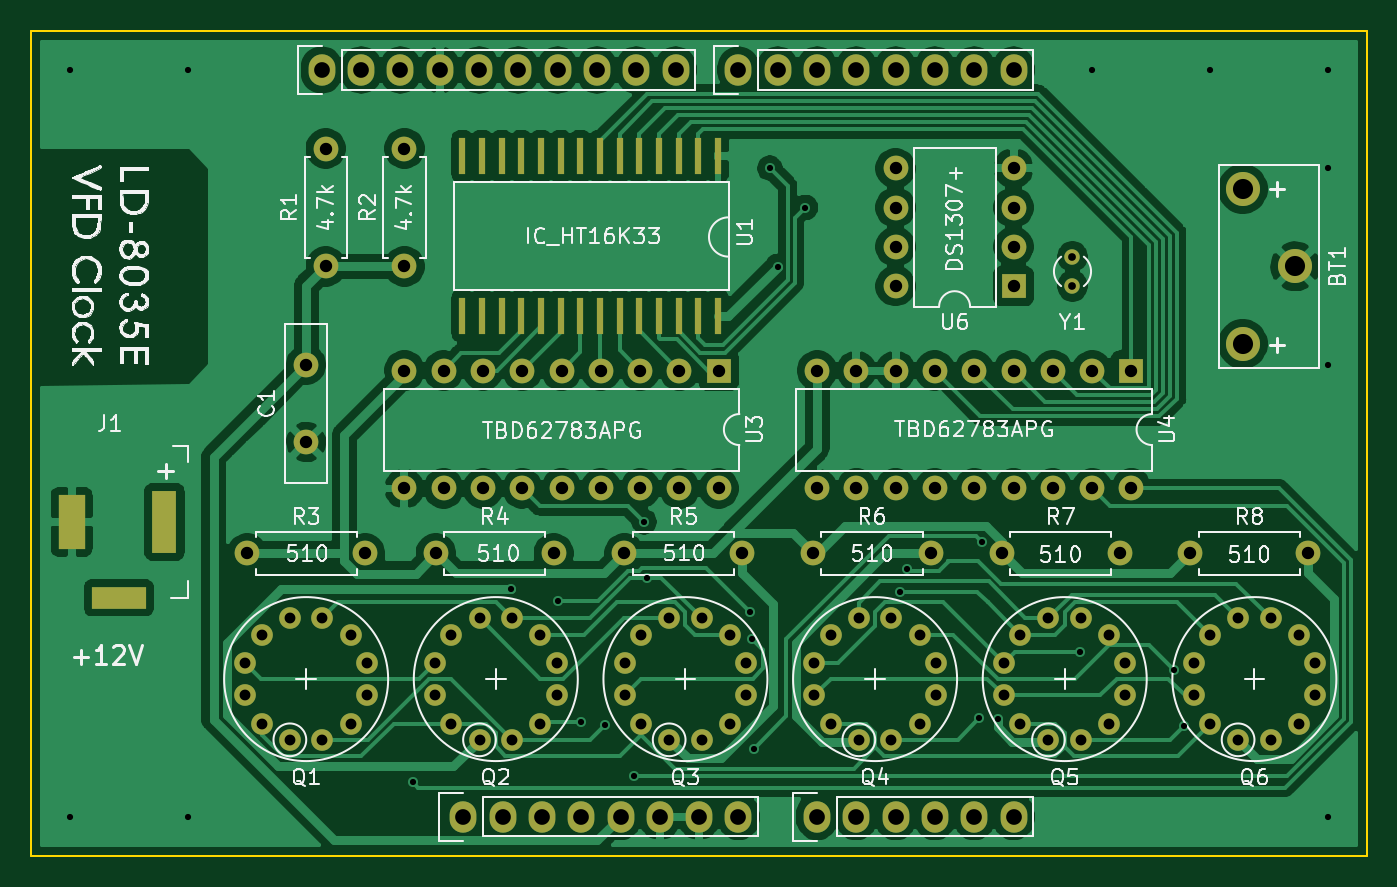
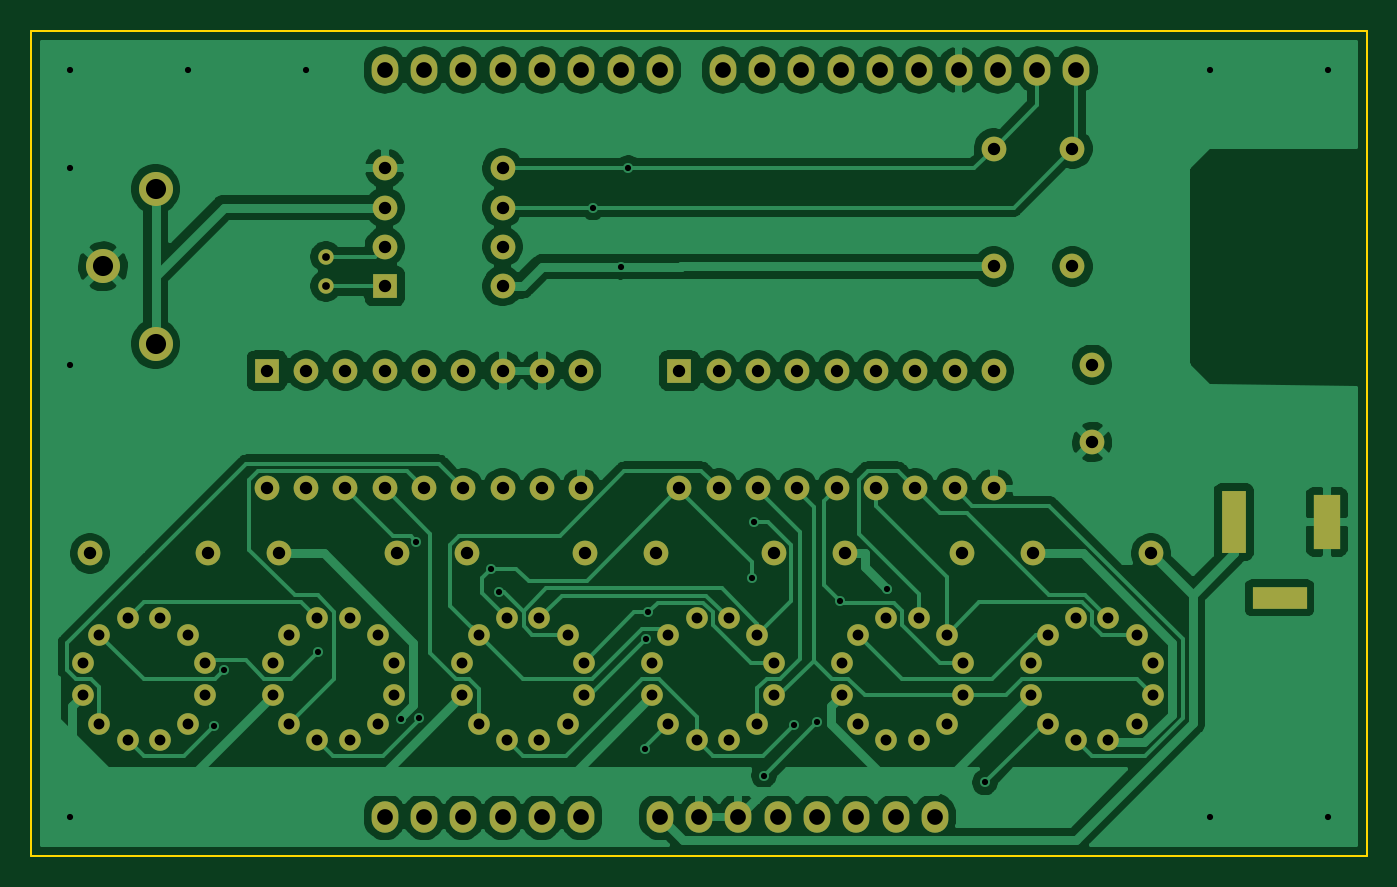
Circuit board: 10 layer files. Board 86.4 x 53.3 mm.
- bottom_copper: VFDClock-B_Cu.gbl (135871 bytes)
- bottom_mask: VFDClock-B_Mask.gbs (5368 bytes)
- paste: VFDClock-B_Paste.gbp (495 bytes)
- bottom_silk: VFDClock-B_SilkS.gbo (496 bytes)
- outline: VFDClock-Edge_Cuts.gm1 (837 bytes)
- top_copper: VFDClock-F_Cu.gtl (151107 bytes)
- top_mask: VFDClock-F_Mask.gts (6101 bytes)
- paste: VFDClock-F_Paste.gtp (1228 bytes)
- top_silk: VFDClock-F_SilkS.gto (82621 bytes)
- drill: VFDClock.drl (4052 bytes)

=== bottom_copper: VFDClock-B_Cu.gbl (135871 bytes, source omitted) ===
=== bottom_mask: VFDClock-B_Mask.gbs ===
G04 #@! TF.GenerationSoftware,KiCad,Pcbnew,(5.1.6)-1*
G04 #@! TF.CreationDate,2020-07-30T22:19:11+09:00*
G04 #@! TF.ProjectId,VFDClock,56464443-6c6f-4636-9b2e-6b696361645f,rev?*
G04 #@! TF.SameCoordinates,Original*
G04 #@! TF.FileFunction,Soldermask,Bot*
G04 #@! TF.FilePolarity,Negative*
%FSLAX46Y46*%
G04 Gerber Fmt 4.6, Leading zero omitted, Abs format (unit mm)*
G04 Created by KiCad (PCBNEW (5.1.6)-1) date 2020-07-30 22:19:11*
%MOMM*%
%LPD*%
G01*
G04 APERTURE LIST*
%ADD10C,1.400000*%
%ADD11C,1.000000*%
%ADD12C,2.200000*%
%ADD13O,1.600000X1.600000*%
%ADD14R,1.600000X1.600000*%
%ADD15C,1.600000*%
%ADD16R,3.500000X1.400000*%
%ADD17R,1.600000X4.000000*%
%ADD18R,1.700000X3.500000*%
%ADD19O,1.727200X2.032000*%
G04 APERTURE END LIST*
D10*
X174932318Y-117808682D03*
X173880478Y-115986841D03*
X173880477Y-113883159D03*
X174932318Y-112061318D03*
X176754159Y-111009478D03*
X178857841Y-111009477D03*
X180679682Y-112061318D03*
X181731522Y-113883159D03*
X181731523Y-115986841D03*
X180679682Y-117808682D03*
X178857841Y-118860522D03*
X176754159Y-118860523D03*
D11*
X178308000Y-87635000D03*
X178308000Y-89535000D03*
D12*
X189308000Y-83265000D03*
X189308000Y-93265000D03*
X192708000Y-88265000D03*
D13*
X166878000Y-89535000D03*
X174498000Y-81915000D03*
X166878000Y-86995000D03*
X174498000Y-84455000D03*
X166878000Y-84455000D03*
X174498000Y-86995000D03*
X166878000Y-81915000D03*
D14*
X174498000Y-89535000D03*
D13*
X193548000Y-106807000D03*
D15*
X185928000Y-106807000D03*
D13*
X181356000Y-106807000D03*
D15*
X173736000Y-106807000D03*
D13*
X169164000Y-106807000D03*
D15*
X161544000Y-106807000D03*
D13*
X156972000Y-106807000D03*
D15*
X149352000Y-106807000D03*
D13*
X144780000Y-106807000D03*
D15*
X137160000Y-106807000D03*
D13*
X132588000Y-106807000D03*
D15*
X124968000Y-106807000D03*
D13*
X135128000Y-80645000D03*
D15*
X135128000Y-88265000D03*
D13*
X130048000Y-80645000D03*
D15*
X130048000Y-88265000D03*
D13*
X182118000Y-102616000D03*
X161798000Y-94996000D03*
X179578000Y-102616000D03*
X164338000Y-94996000D03*
X177038000Y-102616000D03*
X166878000Y-94996000D03*
X174498000Y-102616000D03*
X169418000Y-94996000D03*
X171958000Y-102616000D03*
X171958000Y-94996000D03*
X169418000Y-102616000D03*
X174498000Y-94996000D03*
X166878000Y-102616000D03*
X177038000Y-94996000D03*
X164338000Y-102616000D03*
X179578000Y-94996000D03*
X161798000Y-102616000D03*
D14*
X182118000Y-94996000D03*
D13*
X155448000Y-102616000D03*
X135128000Y-94996000D03*
X152908000Y-102616000D03*
X137668000Y-94996000D03*
X150368000Y-102616000D03*
X140208000Y-94996000D03*
X147828000Y-102616000D03*
X142748000Y-94996000D03*
X145288000Y-102616000D03*
X145288000Y-94996000D03*
X142748000Y-102616000D03*
X147828000Y-94996000D03*
X140208000Y-102616000D03*
X150368000Y-94996000D03*
X137668000Y-102616000D03*
X152908000Y-94996000D03*
X135128000Y-102616000D03*
D14*
X155448000Y-94996000D03*
D16*
X116668000Y-109675000D03*
D17*
X119618000Y-104775000D03*
D18*
X113618000Y-104775000D03*
D10*
X187189318Y-117808682D03*
X186137478Y-115986841D03*
X186137477Y-113883159D03*
X187189318Y-112061318D03*
X189011159Y-111009478D03*
X191114841Y-111009477D03*
X192936682Y-112061318D03*
X193988522Y-113883159D03*
X193988523Y-115986841D03*
X192936682Y-117808682D03*
X191114841Y-118860522D03*
X189011159Y-118860523D03*
X162675318Y-117808682D03*
X161623478Y-115986841D03*
X161623477Y-113883159D03*
X162675318Y-112061318D03*
X164497159Y-111009478D03*
X166600841Y-111009477D03*
X168422682Y-112061318D03*
X169474522Y-113883159D03*
X169474523Y-115986841D03*
X168422682Y-117808682D03*
X166600841Y-118860522D03*
X164497159Y-118860523D03*
X150418318Y-117808682D03*
X149366478Y-115986841D03*
X149366477Y-113883159D03*
X150418318Y-112061318D03*
X152240159Y-111009478D03*
X154343841Y-111009477D03*
X156165682Y-112061318D03*
X157217522Y-113883159D03*
X157217523Y-115986841D03*
X156165682Y-117808682D03*
X154343841Y-118860522D03*
X152240159Y-118860523D03*
X138161318Y-117808682D03*
X137109478Y-115986841D03*
X137109477Y-113883159D03*
X138161318Y-112061318D03*
X139983159Y-111009478D03*
X142086841Y-111009477D03*
X143908682Y-112061318D03*
X144960522Y-113883159D03*
X144960523Y-115986841D03*
X143908682Y-117808682D03*
X142086841Y-118860522D03*
X139983159Y-118860523D03*
X125904318Y-117808682D03*
X124852478Y-115986841D03*
X124852477Y-113883159D03*
X125904318Y-112061318D03*
X127726159Y-111009478D03*
X129829841Y-111009477D03*
X131651682Y-112061318D03*
X132703522Y-113883159D03*
X132703523Y-115986841D03*
X131651682Y-117808682D03*
X129829841Y-118860522D03*
X127726159Y-118860523D03*
D15*
X128778000Y-99615000D03*
X128778000Y-94615000D03*
D19*
X156718000Y-123825000D03*
X154178000Y-123825000D03*
X151638000Y-123825000D03*
X149098000Y-123825000D03*
X146558000Y-123825000D03*
X144018000Y-123825000D03*
X141478000Y-123825000D03*
X138938000Y-123825000D03*
X174498000Y-123825000D03*
X171958000Y-123825000D03*
X169418000Y-123825000D03*
X166878000Y-123825000D03*
X164338000Y-123825000D03*
X161798000Y-123825000D03*
X152654000Y-75565000D03*
X150114000Y-75565000D03*
X147574000Y-75565000D03*
X145034000Y-75565000D03*
X142494000Y-75565000D03*
X139954000Y-75565000D03*
X137414000Y-75565000D03*
X134874000Y-75565000D03*
X132334000Y-75565000D03*
X129794000Y-75565000D03*
X174498000Y-75565000D03*
X171958000Y-75565000D03*
X169418000Y-75565000D03*
X166878000Y-75565000D03*
X164338000Y-75565000D03*
X161798000Y-75565000D03*
X159258000Y-75565000D03*
X156718000Y-75565000D03*
M02*

=== paste: VFDClock-B_Paste.gbp ===
G04 #@! TF.GenerationSoftware,KiCad,Pcbnew,(5.1.6)-1*
G04 #@! TF.CreationDate,2020-07-30T22:19:11+09:00*
G04 #@! TF.ProjectId,VFDClock,56464443-6c6f-4636-9b2e-6b696361645f,rev?*
G04 #@! TF.SameCoordinates,Original*
G04 #@! TF.FileFunction,Paste,Bot*
G04 #@! TF.FilePolarity,Positive*
%FSLAX46Y46*%
G04 Gerber Fmt 4.6, Leading zero omitted, Abs format (unit mm)*
G04 Created by KiCad (PCBNEW (5.1.6)-1) date 2020-07-30 22:19:11*
%MOMM*%
%LPD*%
G01*
G04 APERTURE LIST*
G04 APERTURE END LIST*
M02*

=== bottom_silk: VFDClock-B_SilkS.gbo ===
G04 #@! TF.GenerationSoftware,KiCad,Pcbnew,(5.1.6)-1*
G04 #@! TF.CreationDate,2020-07-30T22:19:11+09:00*
G04 #@! TF.ProjectId,VFDClock,56464443-6c6f-4636-9b2e-6b696361645f,rev?*
G04 #@! TF.SameCoordinates,Original*
G04 #@! TF.FileFunction,Legend,Bot*
G04 #@! TF.FilePolarity,Positive*
%FSLAX46Y46*%
G04 Gerber Fmt 4.6, Leading zero omitted, Abs format (unit mm)*
G04 Created by KiCad (PCBNEW (5.1.6)-1) date 2020-07-30 22:19:11*
%MOMM*%
%LPD*%
G01*
G04 APERTURE LIST*
G04 APERTURE END LIST*
M02*

=== outline: VFDClock-Edge_Cuts.gm1 ===
G04 #@! TF.GenerationSoftware,KiCad,Pcbnew,(5.1.6)-1*
G04 #@! TF.CreationDate,2020-07-30T22:19:11+09:00*
G04 #@! TF.ProjectId,VFDClock,56464443-6c6f-4636-9b2e-6b696361645f,rev?*
G04 #@! TF.SameCoordinates,Original*
G04 #@! TF.FileFunction,Profile,NP*
%FSLAX46Y46*%
G04 Gerber Fmt 4.6, Leading zero omitted, Abs format (unit mm)*
G04 Created by KiCad (PCBNEW (5.1.6)-1) date 2020-07-30 22:19:11*
%MOMM*%
%LPD*%
G01*
G04 APERTURE LIST*
G04 #@! TA.AperFunction,Profile*
%ADD10C,0.150000*%
G04 #@! TD*
G04 APERTURE END LIST*
D10*
X197358000Y-73025000D02*
X175514000Y-73025000D01*
X197358000Y-126365000D02*
X197358000Y-73025000D01*
X177038000Y-126365000D02*
X197358000Y-126365000D01*
X110998000Y-126365000D02*
X177038000Y-126365000D01*
X110998000Y-73025000D02*
X110998000Y-126365000D01*
X175514000Y-73025000D02*
X110998000Y-73025000D01*
M02*

=== top_copper: VFDClock-F_Cu.gtl (151107 bytes, source omitted) ===
=== top_mask: VFDClock-F_Mask.gts ===
G04 #@! TF.GenerationSoftware,KiCad,Pcbnew,(5.1.6)-1*
G04 #@! TF.CreationDate,2020-07-30T22:19:11+09:00*
G04 #@! TF.ProjectId,VFDClock,56464443-6c6f-4636-9b2e-6b696361645f,rev?*
G04 #@! TF.SameCoordinates,Original*
G04 #@! TF.FileFunction,Soldermask,Top*
G04 #@! TF.FilePolarity,Negative*
%FSLAX46Y46*%
G04 Gerber Fmt 4.6, Leading zero omitted, Abs format (unit mm)*
G04 Created by KiCad (PCBNEW (5.1.6)-1) date 2020-07-30 22:19:11*
%MOMM*%
%LPD*%
G01*
G04 APERTURE LIST*
%ADD10C,1.400000*%
%ADD11R,0.400000X2.400000*%
%ADD12C,1.000000*%
%ADD13C,2.200000*%
%ADD14O,1.600000X1.600000*%
%ADD15R,1.600000X1.600000*%
%ADD16C,1.600000*%
%ADD17R,3.500000X1.400000*%
%ADD18R,1.600000X4.000000*%
%ADD19R,1.700000X3.500000*%
%ADD20O,1.727200X2.032000*%
G04 APERTURE END LIST*
D10*
X174932318Y-117808682D03*
X173880478Y-115986841D03*
X173880477Y-113883159D03*
X174932318Y-112061318D03*
X176754159Y-111009478D03*
X178857841Y-111009477D03*
X180679682Y-112061318D03*
X181731522Y-113883159D03*
X181731523Y-115986841D03*
X180679682Y-117808682D03*
X178857841Y-118860522D03*
X176754159Y-118860523D03*
D11*
X155388000Y-91450000D03*
X154118000Y-91450000D03*
X152848000Y-91450000D03*
X151578000Y-91450000D03*
X150308000Y-91450000D03*
X149038000Y-91450000D03*
X147768000Y-91450000D03*
X146498000Y-91450000D03*
X145228000Y-91450000D03*
X143958000Y-91450000D03*
X142688000Y-91450000D03*
X141418000Y-91450000D03*
X140148000Y-91450000D03*
X138878000Y-81150000D03*
X140148000Y-81150000D03*
X141418000Y-81150000D03*
X142688000Y-81150000D03*
X143958000Y-81150000D03*
X145228000Y-81150000D03*
X146498000Y-81150000D03*
X147768000Y-81150000D03*
X149038000Y-81150000D03*
X150308000Y-81150000D03*
X151578000Y-81150000D03*
X152848000Y-81150000D03*
X154118000Y-81150000D03*
X138878000Y-91450000D03*
X155388000Y-81150000D03*
D12*
X178308000Y-87635000D03*
X178308000Y-89535000D03*
D13*
X189308000Y-83265000D03*
X189308000Y-93265000D03*
X192708000Y-88265000D03*
D14*
X166878000Y-89535000D03*
X174498000Y-81915000D03*
X166878000Y-86995000D03*
X174498000Y-84455000D03*
X166878000Y-84455000D03*
X174498000Y-86995000D03*
X166878000Y-81915000D03*
D15*
X174498000Y-89535000D03*
D14*
X193548000Y-106807000D03*
D16*
X185928000Y-106807000D03*
D14*
X181356000Y-106807000D03*
D16*
X173736000Y-106807000D03*
D14*
X169164000Y-106807000D03*
D16*
X161544000Y-106807000D03*
D14*
X156972000Y-106807000D03*
D16*
X149352000Y-106807000D03*
D14*
X144780000Y-106807000D03*
D16*
X137160000Y-106807000D03*
D14*
X132588000Y-106807000D03*
D16*
X124968000Y-106807000D03*
D14*
X135128000Y-80645000D03*
D16*
X135128000Y-88265000D03*
D14*
X130048000Y-80645000D03*
D16*
X130048000Y-88265000D03*
D14*
X182118000Y-102616000D03*
X161798000Y-94996000D03*
X179578000Y-102616000D03*
X164338000Y-94996000D03*
X177038000Y-102616000D03*
X166878000Y-94996000D03*
X174498000Y-102616000D03*
X169418000Y-94996000D03*
X171958000Y-102616000D03*
X171958000Y-94996000D03*
X169418000Y-102616000D03*
X174498000Y-94996000D03*
X166878000Y-102616000D03*
X177038000Y-94996000D03*
X164338000Y-102616000D03*
X179578000Y-94996000D03*
X161798000Y-102616000D03*
D15*
X182118000Y-94996000D03*
D14*
X155448000Y-102616000D03*
X135128000Y-94996000D03*
X152908000Y-102616000D03*
X137668000Y-94996000D03*
X150368000Y-102616000D03*
X140208000Y-94996000D03*
X147828000Y-102616000D03*
X142748000Y-94996000D03*
X145288000Y-102616000D03*
X145288000Y-94996000D03*
X142748000Y-102616000D03*
X147828000Y-94996000D03*
X140208000Y-102616000D03*
X150368000Y-94996000D03*
X137668000Y-102616000D03*
X152908000Y-94996000D03*
X135128000Y-102616000D03*
D15*
X155448000Y-94996000D03*
D17*
X116668000Y-109675000D03*
D18*
X119618000Y-104775000D03*
D19*
X113618000Y-104775000D03*
D10*
X187189318Y-117808682D03*
X186137478Y-115986841D03*
X186137477Y-113883159D03*
X187189318Y-112061318D03*
X189011159Y-111009478D03*
X191114841Y-111009477D03*
X192936682Y-112061318D03*
X193988522Y-113883159D03*
X193988523Y-115986841D03*
X192936682Y-117808682D03*
X191114841Y-118860522D03*
X189011159Y-118860523D03*
X162675318Y-117808682D03*
X161623478Y-115986841D03*
X161623477Y-113883159D03*
X162675318Y-112061318D03*
X164497159Y-111009478D03*
X166600841Y-111009477D03*
X168422682Y-112061318D03*
X169474522Y-113883159D03*
X169474523Y-115986841D03*
X168422682Y-117808682D03*
X166600841Y-118860522D03*
X164497159Y-118860523D03*
X150418318Y-117808682D03*
X149366478Y-115986841D03*
X149366477Y-113883159D03*
X150418318Y-112061318D03*
X152240159Y-111009478D03*
X154343841Y-111009477D03*
X156165682Y-112061318D03*
X157217522Y-113883159D03*
X157217523Y-115986841D03*
X156165682Y-117808682D03*
X154343841Y-118860522D03*
X152240159Y-118860523D03*
X138161318Y-117808682D03*
X137109478Y-115986841D03*
X137109477Y-113883159D03*
X138161318Y-112061318D03*
X139983159Y-111009478D03*
X142086841Y-111009477D03*
X143908682Y-112061318D03*
X144960522Y-113883159D03*
X144960523Y-115986841D03*
X143908682Y-117808682D03*
X142086841Y-118860522D03*
X139983159Y-118860523D03*
X125904318Y-117808682D03*
X124852478Y-115986841D03*
X124852477Y-113883159D03*
X125904318Y-112061318D03*
X127726159Y-111009478D03*
X129829841Y-111009477D03*
X131651682Y-112061318D03*
X132703522Y-113883159D03*
X132703523Y-115986841D03*
X131651682Y-117808682D03*
X129829841Y-118860522D03*
X127726159Y-118860523D03*
D16*
X128778000Y-99615000D03*
X128778000Y-94615000D03*
D20*
X156718000Y-123825000D03*
X154178000Y-123825000D03*
X151638000Y-123825000D03*
X149098000Y-123825000D03*
X146558000Y-123825000D03*
X144018000Y-123825000D03*
X141478000Y-123825000D03*
X138938000Y-123825000D03*
X174498000Y-123825000D03*
X171958000Y-123825000D03*
X169418000Y-123825000D03*
X166878000Y-123825000D03*
X164338000Y-123825000D03*
X161798000Y-123825000D03*
X152654000Y-75565000D03*
X150114000Y-75565000D03*
X147574000Y-75565000D03*
X145034000Y-75565000D03*
X142494000Y-75565000D03*
X139954000Y-75565000D03*
X137414000Y-75565000D03*
X134874000Y-75565000D03*
X132334000Y-75565000D03*
X129794000Y-75565000D03*
X174498000Y-75565000D03*
X171958000Y-75565000D03*
X169418000Y-75565000D03*
X166878000Y-75565000D03*
X164338000Y-75565000D03*
X161798000Y-75565000D03*
X159258000Y-75565000D03*
X156718000Y-75565000D03*
M02*

=== paste: VFDClock-F_Paste.gtp ===
G04 #@! TF.GenerationSoftware,KiCad,Pcbnew,(5.1.6)-1*
G04 #@! TF.CreationDate,2020-07-30T22:19:11+09:00*
G04 #@! TF.ProjectId,VFDClock,56464443-6c6f-4636-9b2e-6b696361645f,rev?*
G04 #@! TF.SameCoordinates,Original*
G04 #@! TF.FileFunction,Paste,Top*
G04 #@! TF.FilePolarity,Positive*
%FSLAX46Y46*%
G04 Gerber Fmt 4.6, Leading zero omitted, Abs format (unit mm)*
G04 Created by KiCad (PCBNEW (5.1.6)-1) date 2020-07-30 22:19:11*
%MOMM*%
%LPD*%
G01*
G04 APERTURE LIST*
%ADD10R,0.400000X2.400000*%
G04 APERTURE END LIST*
D10*
X155388000Y-91450000D03*
X154118000Y-91450000D03*
X152848000Y-91450000D03*
X151578000Y-91450000D03*
X150308000Y-91450000D03*
X149038000Y-91450000D03*
X147768000Y-91450000D03*
X146498000Y-91450000D03*
X145228000Y-91450000D03*
X143958000Y-91450000D03*
X142688000Y-91450000D03*
X141418000Y-91450000D03*
X140148000Y-91450000D03*
X138878000Y-81150000D03*
X140148000Y-81150000D03*
X141418000Y-81150000D03*
X142688000Y-81150000D03*
X143958000Y-81150000D03*
X145228000Y-81150000D03*
X146498000Y-81150000D03*
X147768000Y-81150000D03*
X149038000Y-81150000D03*
X150308000Y-81150000D03*
X151578000Y-81150000D03*
X152848000Y-81150000D03*
X154118000Y-81150000D03*
X138878000Y-91450000D03*
X155388000Y-81150000D03*
M02*

=== top_silk: VFDClock-F_SilkS.gto (82621 bytes, source omitted) ===
=== drill: VFDClock.drl ===
M48
; DRILL file {KiCad (5.1.6)-1} date 07/30/20 22:19:31
; FORMAT={-:-/ absolute / metric / decimal}
; #@! TF.CreationDate,2020-07-30T22:19:31+09:00
; #@! TF.GenerationSoftware,Kicad,Pcbnew,(5.1.6)-1
FMAT,2
METRIC
T1C0.400
T2C0.500
T3C0.700
T4C0.800
T5C1.000
T6C1.016
T7C1.300
%
G90
G05
T1
X113.538Y-75.565
X113.538Y-123.825
X121.158Y-75.565
X121.158Y-123.825
X135.713Y-121.616
X142.007Y-109.131
X145.074Y-109.895
X146.558Y-117.729
X148.076Y-117.909
X149.995Y-121.166
X150.622Y-104.775
X150.779Y-108.408
X157.48Y-110.617
X157.587Y-112.34
X157.708Y-119.422
X158.75Y-81.915
X159.245Y-88.278
X161.036Y-84.455
X167.132Y-109.274
X167.64Y-107.823
X172.282Y-117.474
X172.466Y-106.045
X173.466Y-117.512
X178.816Y-113.157
X179.578Y-75.565
X184.874Y-114.357
X185.546Y-117.94
X187.198Y-75.565
X194.818Y-75.565
X194.818Y-81.915
X194.818Y-94.615
X194.818Y-123.825
T2
X178.308Y-87.635
X178.308Y-89.535
T3
X186.137Y-113.883
X186.137Y-115.987
X187.189Y-112.061
X187.189Y-117.809
X189.011Y-111.009
X189.011Y-118.861
X191.115Y-111.009
X191.115Y-118.861
X192.937Y-112.061
X192.937Y-117.809
X193.989Y-113.883
X193.989Y-115.987
X149.366Y-113.883
X149.366Y-115.987
X150.418Y-112.061
X150.418Y-117.809
X152.24Y-111.009
X152.24Y-118.861
X154.344Y-111.009
X154.344Y-118.861
X156.166Y-112.061
X156.166Y-117.809
X157.218Y-113.883
X157.218Y-115.987
X124.852Y-113.883
X124.852Y-115.987
X125.904Y-112.061
X125.904Y-117.809
X127.726Y-111.009
X127.726Y-118.861
X129.83Y-111.009
X129.83Y-118.861
X131.652Y-112.061
X131.652Y-117.809
X132.704Y-113.883
X132.704Y-115.987
X137.109Y-113.883
X137.109Y-115.987
X138.161Y-112.061
X138.161Y-117.809
X139.983Y-111.009
X139.983Y-118.861
X142.087Y-111.009
X142.087Y-118.861
X143.909Y-112.061
X143.909Y-117.809
X144.961Y-113.883
X144.961Y-115.987
X173.88Y-113.883
X173.88Y-115.987
X174.932Y-112.061
X174.932Y-117.809
X176.754Y-111.009
X176.754Y-118.861
X178.858Y-111.009
X178.858Y-118.861
X180.68Y-112.061
X180.68Y-117.809
X181.732Y-113.883
X181.732Y-115.987
X161.623Y-113.883
X161.623Y-115.987
X162.675Y-112.061
X162.675Y-117.809
X164.497Y-111.009
X164.497Y-118.861
X166.601Y-111.009
X166.601Y-118.861
X168.423Y-112.061
X168.423Y-117.809
X169.475Y-113.883
X169.475Y-115.987
T4
X173.736Y-106.807
X181.356Y-106.807
X161.544Y-106.807
X169.164Y-106.807
X130.048Y-80.645
X130.048Y-88.265
X135.128Y-80.645
X135.128Y-88.265
X149.352Y-106.807
X156.972Y-106.807
X128.778Y-94.615
X128.778Y-99.615
X124.968Y-106.807
X132.588Y-106.807
X185.928Y-106.807
X193.548Y-106.807
X135.128Y-94.996
X135.128Y-102.616
X137.668Y-94.996
X137.668Y-102.616
X140.208Y-94.996
X140.208Y-102.616
X142.748Y-94.996
X142.748Y-102.616
X145.288Y-94.996
X145.288Y-102.616
X147.828Y-94.996
X147.828Y-102.616
X150.368Y-94.996
X150.368Y-102.616
X152.908Y-94.996
X152.908Y-102.616
X155.448Y-94.996
X155.448Y-102.616
X166.878Y-81.915
X166.878Y-84.455
X166.878Y-86.995
X166.878Y-89.535
X174.498Y-81.915
X174.498Y-84.455
X174.498Y-86.995
X174.498Y-89.535
X137.16Y-106.807
X144.78Y-106.807
X161.798Y-94.996
X161.798Y-102.616
X164.338Y-94.996
X164.338Y-102.616
X166.878Y-94.996
X166.878Y-102.616
X169.418Y-94.996
X169.418Y-102.616
X171.958Y-94.996
X171.958Y-102.616
X174.498Y-94.996
X174.498Y-102.616
X177.038Y-94.996
X177.038Y-102.616
X179.578Y-94.996
X179.578Y-102.616
X182.118Y-94.996
X182.118Y-102.616
T6
X161.798Y-123.825
X164.338Y-123.825
X166.878Y-123.825
X169.418Y-123.825
X171.958Y-123.825
X174.498Y-123.825
X129.794Y-75.565
X132.334Y-75.565
X134.874Y-75.565
X137.414Y-75.565
X139.954Y-75.565
X142.494Y-75.565
X145.034Y-75.565
X147.574Y-75.565
X150.114Y-75.565
X152.654Y-75.565
X156.718Y-75.565
X159.258Y-75.565
X161.798Y-75.565
X164.338Y-75.565
X166.878Y-75.565
X169.418Y-75.565
X171.958Y-75.565
X174.498Y-75.565
X138.938Y-123.825
X141.478Y-123.825
X144.018Y-123.825
X146.558Y-123.825
X149.098Y-123.825
X151.638Y-123.825
X154.178Y-123.825
X156.718Y-123.825
T7
X189.308Y-83.265
X189.308Y-93.265
X192.708Y-88.265
T5
G00X113.618Y-103.775
M15
G01X113.618Y-105.775
M16
G05
G00X115.668Y-109.675
M15
G01X117.668Y-109.675
M16
G05
G00X119.618Y-103.525
M15
G01X119.618Y-106.025
M16
G05
T0
M30

